The GitHub repository colbytse/MRI-image-classification contains a labelled image folder "cropped" with 2 categories: neg, pos. Examples follow, each with its label.

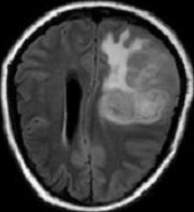
Label: pos

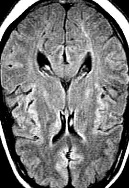
Label: neg

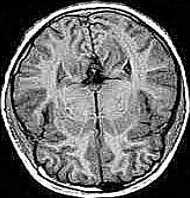
Label: neg

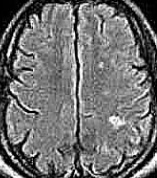
Label: neg

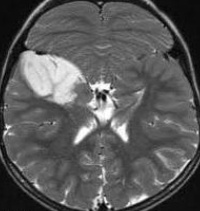
Label: pos

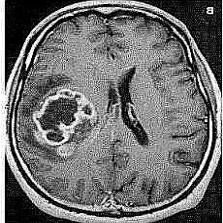
Label: pos
